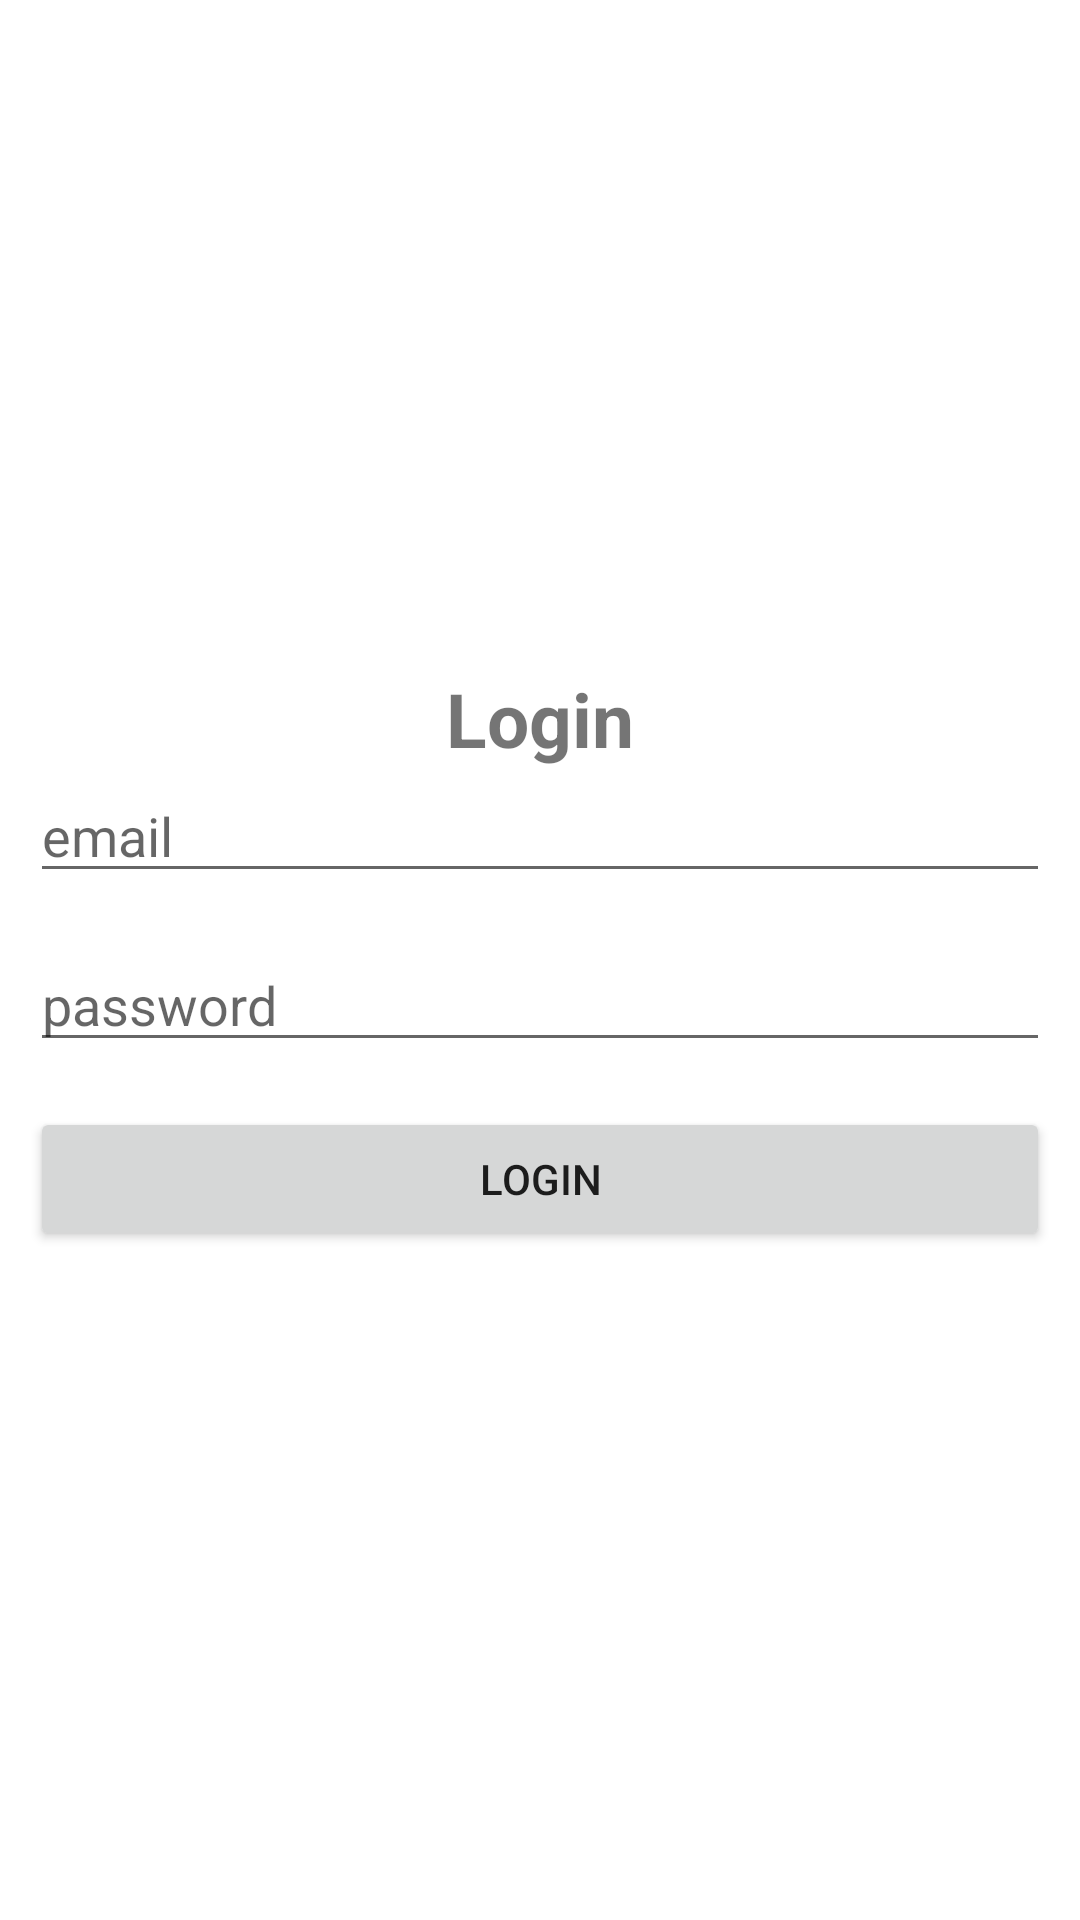

Here is an Android app screen rendered from its layout file. Give the layout XML and the strings, colors and styles it references.
<!-- AndroidManifest.xml: application theme Theme.SqliteSignin -->
<!-- res/layout/activity_main.xml -->
<?xml version="1.0" encoding="utf-8"?>
<LinearLayout xmlns:android="http://schemas.android.com/apk/res/android"
    xmlns:app="http://schemas.android.com/apk/res-auto"
    xmlns:tools="http://schemas.android.com/tools"
    android:layout_width="match_parent"
    android:layout_height="match_parent"
    android:orientation="vertical"
    android:gravity="center"
    android:padding="10dp"
    tools:context=".Activity.MainActivity">

    <TextView
        android:layout_width="match_parent"
        android:layout_height="wrap_content"
        android:text="Login"
        android:layout_gravity="center"
        android:gravity="center"
        android:textStyle="bold"
        android:textSize="25sp"
        />

    <EditText
        android:id="@+id/Lemail"
        android:layout_width="match_parent"
        android:layout_height="wrap_content"
        android:hint="email"
        android:textStyle="normal"
        android:layout_marginBottom="15dp"
        />

    <EditText
        android:id="@+id/Lpassword"
        android:layout_width="match_parent"
        android:layout_height="wrap_content"
        android:hint="password"
        android:inputType="numberPassword"
        android:textStyle="normal"
        android:layout_marginBottom="15dp"
        />
    <Button
        android:id="@+id/loginbtn"
        android:layout_width="match_parent"
        android:layout_height="wrap_content"
        android:text="login"
        />

</LinearLayout>
<!-- resources referenced by this layout -->
<resources>
  <style name="Theme.SqliteSignin" parent="Theme.MaterialComponents.DayNight.DarkActionBar">
          
          <item name="colorPrimary">@color/purple_500</item>
          <item name="colorPrimaryVariant">@color/purple_700</item>
          <item name="colorOnPrimary">@color/white</item>
          
          <item name="colorSecondary">@color/teal_200</item>
          <item name="colorSecondaryVariant">@color/teal_700</item>
          <item name="colorOnSecondary">@color/black</item>
          
          <item name="android:statusBarColor" tools:targetApi="l">?attr/colorPrimaryVariant</item>
          
      </style>
  <!-- not gathered from this repository: default colours our renderer supplied (Android Studio template values) -->
  <color name="purple_500">#FF6200EE</color>
  <color name="purple_700">#FF3700B3</color>
  <color name="teal_200">#FF03DAC5</color>
  <color name="teal_700">#FF018786</color>
  <color name="black">#FF000000</color>
  <color name="white">#FFFFFFFF</color>
</resources>
